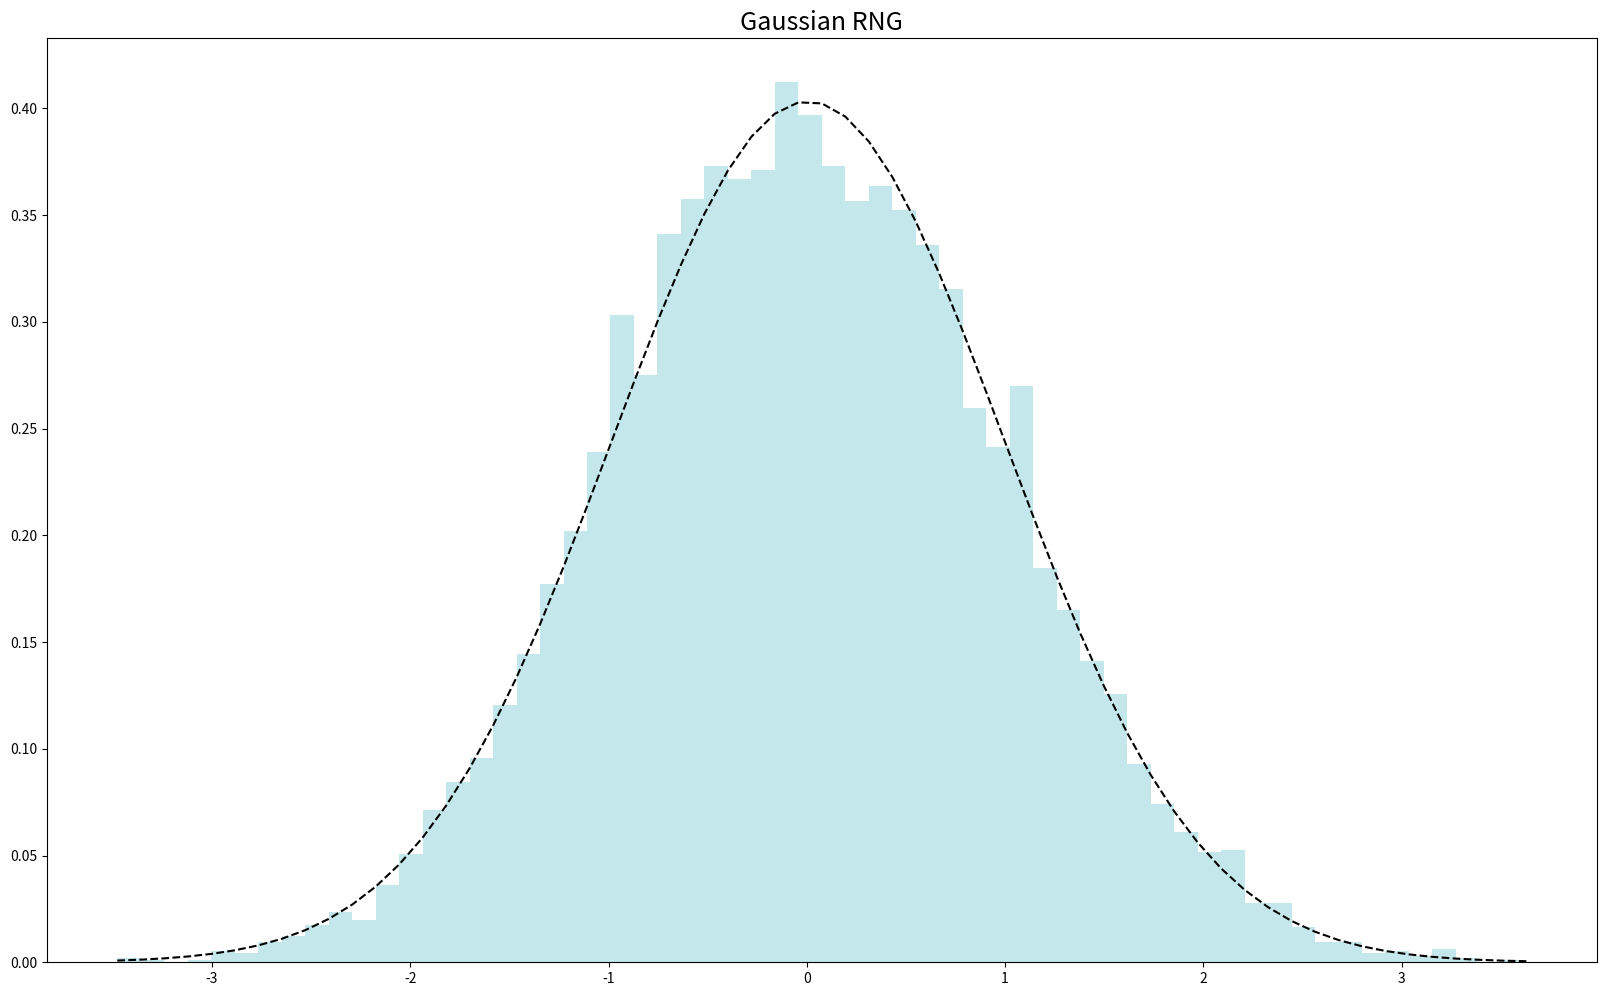

This figure's Python source: (Note: this script raises an exception after producing the figure.)
import numpy as np
import matplotlib.pyplot as plt

def getHurstByUpscaling(dx, normType_p = np.inf, isDFA = 1, normType_q = 1.0):
    ## Some initialiation
    dx_len = len(dx)
    
    # We have to reserve the most major scale for shifts, so we divide the data
    # length by two. (As a result, the time measure starts from 2.0, not from
    # 1.0, see below.)
    dx_len = np.int(dx_len / 2)
    
    dx_shift = np.int(dx_len / 2)
    
    nScales = np.int(np.round(np.log2(dx_len)))    # Number of scales involved. P.S. We use 'round()' to prevent possible malcomputing of the logarithms
    j = 2 ** (np.arange(1, nScales + 1) - 1) - 1
    
    meanDataMeasure = np.zeros(nScales)
    
    ## Computing the data measure
    for ji in range(1, nScales + 1):
        # At the scale 'j(ji)' we deal with '2 * (j(ji) + 1)' elements of the data 'dx'
        dx_k_len = 2 * (j[ji - 1] + 1)
        n = np.int(dx_len / dx_k_len)
        
        dx_leftShift = np.int(dx_k_len / 2)
        dx_rightShift = np.int(dx_k_len / 2)
        
        for k in range(1, n + 1):
            # We get a portion of the data of the length '2 * (j(ji) + 1)' plus the data from the left and right boundaries
            dx_k_withShifts = dx[(k - 1) * dx_k_len + 1 + dx_shift - dx_leftShift - 1 : k * dx_k_len + dx_shift + dx_rightShift]
            
            # Then we perform free upscaling and, using the above-selected data (provided at the scale j = 0),
            # compute the velocities at the scale 'j(ji)'
            j_dx = np.convolve(dx_k_withShifts, np.ones(dx_rightShift), 'valid')
            
            # Then we compute the accelerations at the scale 'j(ji) + 1'
            r = (j_dx[1 + dx_rightShift - 1 : ] - j_dx[1 - 1 : -dx_rightShift]) / 2.0
            
            # Finally, we compute the range ...
            if (normType_p == 0):
                R = np.max(r[2 - 1 : ]) - np.min(r[2 - 1 : ])
            elif (np.isinf(normType_p)):
                R = np.max(np.abs(r[2 - 1 : ]))
            else:
                R = (np.sum(r[2 - 1 : ] ** normType_p) / len(r[2 - 1 : ])) ** (1.0 / normType_p)
            # ... and the normalisation factor ("standard deviation")
            S = np.sqrt(np.sum(np.abs(np.diff(r)) ** 2.0) / (len(r) - 1))
            if (isDFA == 1):
                S = 1.0
            
            meanDataMeasure[ji - 1] += (R / S) ** normType_q
        meanDataMeasure[ji - 1] = (meanDataMeasure[ji - 1] / n) ** (1.0 / normType_q)
    
    # We pass from the scales ('j') to the time measure; the time measure at the scale j(nScales) (the most major one)
    # is assumed to be 2.0, while it is growing when the scale is tending to j(1) (the most minor one).
    # (The scale j(nScales)'s time measure is NOT equal to 1.0, because we reserved the highest scale for shifts
    # in the very beginning of the function.)
    timeMeasure = 2.0 * dx_len / (2 * (j + 1))
    
    scales = j + 1
    
    return [timeMeasure, meanDataMeasure, scales]


def getMSSByUpscaling(dx, normType = np.inf, isDFA = 1, isNormalised = 1):
    ## Some initialiation
    aux_eps = np.finfo(float).eps
    
    # We prepare an array of values of the variable q-norm
    aux = [-16.0, -8.0, -4.0, -2.0, -1.0, -0.5, -0.0001, 0.0, 0.0001, 0.5, 0.9999, 1.0, 1.0001, 2.0, 4.0, 8.0, 16.0, 32.0]
    nq = len(aux)
    
    q = np.zeros((nq, 1))
    q[:, 1 - 1] = aux
    
    dx_len = len(dx)
    
    # We have to reserve the most major scale for shifts, so we divide the data
    # length by two. (As a result, the time measure starts from 2.0, not from
    # 1.0, see below.)
    dx_len = np.int(dx_len / 2)
    
    dx_shift = np.int(dx_len / 2)
    
    nScales = np.int(np.round(np.log2(dx_len)))    # Number of scales involved. P.S. We use 'round()' to prevent possible malcomputing of the logarithms
    j = 2 ** (np.arange(1, nScales + 1) - 1) - 1
    
    dataMeasure = np.zeros((nq, nScales))
    
    ## Computing the data measures in different q-norms
    for ji in range(1, nScales + 1):
        # At the scale 'j(ji)' we deal with '2 * (j(ji) + 1)' elements of the data 'dx'
        dx_k_len = 2 * (j[ji - 1] + 1)
        n = np.int(dx_len / dx_k_len)
        
        dx_leftShift = np.int(dx_k_len / 2)
        dx_rightShift = np.int(dx_k_len / 2)
        
        R = np.zeros(n)
        S = np.ones(n)
        for k in range(1, n + 1):
            # We get a portion of the data of the length '2 * (j(ji) + 1)' plus the data from the left and right boundaries
            dx_k_withShifts = dx[(k - 1) * dx_k_len + 1 + dx_shift - dx_leftShift - 1 : k * dx_k_len + dx_shift + dx_rightShift]
            
            # Then we perform free upscaling and, using the above-selected data (provided at the scale j = 0),
            # compute the velocities at the scale 'j(ji)'
            j_dx = np.convolve(dx_k_withShifts, np.ones(dx_rightShift), 'valid')
            
            # Then we compute the accelerations at the scale 'j(ji) + 1'
            r = (j_dx[1 + dx_rightShift - 1 : ] - j_dx[1 - 1 : -dx_rightShift]) / 2.0
            
            # Finally we compute the range ...
            if (normType == 0):
                R[k - 1] = np.max(r[2 - 1 : ]) - np.min(r[2 - 1 : ])
            elif (np.isinf(normType)):
                R[k - 1] = np.max(np.abs(r[2 - 1 : ]))
            else:
                R[k - 1] = (np.sum(r[2 - 1 : ] ** normType) / len(r[2 - 1 : ])) ** (1.0 / normType)
            # ... and the normalisation factor ("standard deviation")
            if (isDFA == 0):
                S[k - 1] = np.sqrt(np.sum(np.abs(np.diff(r)) ** 2.0) / (len(r) - 1))
    
        if (isNormalised == 1):      # Then we either normalise the R / S values, treating them as probabilities ...
            p = np.divide(R, S) / np.sum(np.divide(R, S))
        else:                        # ... or leave them unnormalised ...
            p = np.divide(R, S)
            # ... and compute the measures in the q-norms
            for k in range(1, n + 1):
                # This 'if' is needed to prevent measure blow-ups with negative values of 'q' when the probability is close to zero
                if (p[k - 1] < 1000.0 * aux_eps):
                    continue
                
                dataMeasure[:, ji - 1] = dataMeasure[:, ji - 1] + np.power(p[k - 1], q[:, 1 - 1])
# We pass from the scales ('j') to the time measure; the time measure at the scale j(nScales) (the most major one)
# is assumed to be 2.0, while it is growing when the scale is tending to j(1) (the most minor one).
# (The scale j(nScales)'s time measure is NOT equal to 1.0, because we reserved the highest scale for shifts
# in the very beginning of the function.)
    timeMeasure = 2.0 * dx_len / (2 * (j + 1))
    
    scales = j + 1
    
    ## Determining the exponents 'tau' from 'dataMeasure(q, timeMeasure) ~ timeMeasure ^ tau(q)'
    tau = np.zeros((nq, 1))
    log10tm = np.log10(timeMeasure)
    log10dm = np.log10(dataMeasure)
    log10tm_mean = np.mean(log10tm)
    
    # For each value of the q-norm we compute the mean 'tau' over all the scales
    for qi in range(1, nq + 1):
        tau[qi - 1, 1 - 1] = np.sum(np.multiply(log10tm, (log10dm[qi - 1, :] - np.mean(log10dm[qi - 1, :])))) / np.sum(np.multiply(log10tm, (log10tm - log10tm_mean)))

    ## Finally, we only have to pass from 'tau(q)' to its conjugate function 'f(alpha)'
    # In doing so, first we find the Lipschitz-Holder exponents 'alpha' (represented by the variable 'LH') ...
    aux_top = (tau[2 - 1] - tau[1 - 1]) / (q[2 - 1] - q[1 - 1])
    aux_middle = np.divide(tau[3 - 1 : , 1 - 1] - tau[1 - 1 : -1 - 1, 1 - 1], q[3 - 1 : , 1 - 1] - q[1 - 1 : -1 - 1, 1 - 1])
    aux_bottom = (tau[-1] - tau[-1 - 1]) / (q[-1] - q[-1 - 1])
    LH = np.zeros((nq, 1))
    LH[:, 1 - 1] = -np.concatenate((aux_top, aux_middle, aux_bottom))
    # ... and then compute the conjugate function 'f(alpha)' itself
    f = np.multiply(LH, q) + tau
## The last preparations
# We determine the minimum and maximum values of 'alpha' ...
    LH_min = LH[-1, 1 - 1]
    LH_max = LH[1 - 1, 1 - 1]
    # ... and find the minimum and maximum values of another multifractal characteristic, the so-called
    # generalised Hurst (or DFA) exponent 'h'. (These parameters are computed according to [2, p. 27].)
    h_min = -(1.0 + tau[-1, 1 - 1]) / q[-1, 1 - 1]
    h_max = -(1.0 + tau[1 - 1, 1 - 1]) / q[1 - 1, 1 - 1]
    stats = {'tau':       tau,
        'LH':        LH,
            'f':         f,
                'LH_min':    LH_min,
                    'LH_max':    LH_max,
                        'h_min':     h_min,
                            'h_max':     h_max}
    
    return [timeMeasure, dataMeasure, scales, stats, q]

def getScalingExponents(timeMeasure, dataMeasure):
    ## Initialisation
    nScales = len(timeMeasure)
    
    log10tm = np.log10(timeMeasure)
    log10dm = np.log10(dataMeasure)
    
    res = 1.0e+07
    bsIndex = nScales
    
    ## Computing
    # We find linear approximations for major and minor subsets of the data measure and determine the index of the
    # boundary scale at which the approximations are optimal in the sense of best fitting to the data measure
    for i in range(3, nScales - 2 + 1):
        # Major 'i' scales are approximated by the function 'k * x + b' ...
        curr_log10tm = log10tm[nScales - i + 1 - 1 : nScales]
        curr_log10dm = log10dm[nScales - i + 1 - 1 : nScales]
        detA = i * np.sum(curr_log10tm ** 2.0) - np.sum(curr_log10tm) ** 2.0
        detK = i * np.sum(np.multiply(curr_log10tm, curr_log10dm)) - np.sum(curr_log10tm) * np.sum(curr_log10dm)
        detB = np.sum(curr_log10dm) * np.sum(curr_log10tm ** 2.0) - np.sum(curr_log10tm) * np.sum(np.multiply(curr_log10tm, curr_log10dm))
        k = detK / detA
        b = detB / detA
        # ... and the maximum residual is computed
        resMajor = max(np.abs(k * curr_log10tm + b - curr_log10dm))
        
        # Minor 'nScales - i + 1' scales are approximated by the function 'k * x + b' ...
        curr_log10tm = log10tm[1 - 1 : nScales - i + 1]
        curr_log10dm = log10dm[1 - 1 : nScales - i + 1]
        detA = (nScales - i + 1) * np.sum(curr_log10tm ** 2.0) - np.sum(curr_log10tm) ** 2.0
        detK = (nScales - i + 1) * np.sum(np.multiply(curr_log10tm, curr_log10dm)) - np.sum(curr_log10tm) * np.sum(curr_log10dm)
        detB = np.sum(curr_log10dm) * np.sum(curr_log10tm ** 2.0) - np.sum(curr_log10tm) * np.sum(np.multiply(curr_log10tm, curr_log10dm))
        k = detK / detA
        b = detB / detA
        # ... and the maximum residual is computed
        resMinor = max(np.abs(k * curr_log10tm + b - curr_log10dm))
        
        if (resMajor ** 2.0 + resMinor ** 2.0 < res):
            res = resMajor ** 2.0 + resMinor ** 2.0
            bsIndex = i

# Now we determine the boundary scale and the boundary scale's data measure, ...
    bScale = 2.0 * timeMeasure[1 - 1] / timeMeasure[nScales - bsIndex + 1 - 1] / 2.0
    bDM = dataMeasure[nScales - bsIndex + 1 - 1]
    # ... as well as compute the unifractal dimensions using the boundary scale's index:
    # at the major 'bsIndex' scales ...
    curr_log10tm = log10tm[nScales - bsIndex + 1 - 1 : nScales]
    curr_log10dm = log10dm[nScales - bsIndex + 1 - 1 : nScales]
    detA = bsIndex * np.sum(curr_log10tm ** 2.0) - np.sum(curr_log10tm) ** 2.0
    detK = bsIndex * np.sum(np.multiply(curr_log10tm, curr_log10dm)) - np.sum(curr_log10tm) * np.sum(curr_log10dm)
    DMajor = detK / detA
    HMajor = -DMajor
    # ... and at the minor 'nScales - bsIndex + 1' scales
    curr_log10tm = log10tm[1 - 1 : nScales - bsIndex + 1]
    curr_log10dm = log10dm[1 - 1 : nScales - bsIndex + 1]
    detA = (nScales - bsIndex + 1) * np.sum(curr_log10tm ** 2.0) - np.sum(curr_log10tm) ** 2.0
    detK = (nScales - bsIndex + 1) * np.sum(np.multiply(curr_log10tm, curr_log10dm)) - np.sum(curr_log10tm) * np.sum(curr_log10dm)
    DMinor = detK / detA
    HMinor = -DMinor
    
    return [bScale, bDM, bsIndex, HMajor, HMinor]

## Computing
# Modified first-order DFA

def makemfdfa(dx, makegraphs=False):
    [timeMeasure, meanDataMeasure, scales] = getHurstByUpscaling(dx)                    # Set of parameters No. 1
    #[timeMeasure, meanDataMeasure, scales] = getHurstByUpscaling(dx, 3.0, 0, 2.0)       # Set of parameters No. 2
    
    [bScale, bDM, bsIndex, HMajor, HMinor] = getScalingExponents(timeMeasure, meanDataMeasure)
    
    # Modified first-order MF-DFA
    [_, dataMeasure, _, stats, q] = getMSSByUpscaling(dx, isNormalised = 0)
    
    if makegraphs==True:
        ## Output
        # Modified first-order DFA
        plt.figure()
        plt.subplot(2, 1, 1)
        plt.loglog(timeMeasure, meanDataMeasure, 'ko-')
        plt.xlabel(r'$\mu(t)$')
        plt.ylabel(r'$\mu(\Delta x)$')
        plt.grid('on', which = 'minor')
        plt.title('Modified First-Order DFA of a Multifractal Noise')
        
        plt.subplot(2, 1, 2)
        plt.loglog(scales, meanDataMeasure, 'ko-')
        plt.loglog(bScale, bDM, 'ro')
        plt.xlabel(r'$j$')
        plt.ylabel(r'$\mu(\Delta x)$')
        plt.grid('on', which = 'minor')
        
        # Modified first-order MF-DFA
        print('alpha_min = %g, alpha_max = %g, dalpha = %g' % (stats['LH_min'], stats['LH_max'], stats['LH_max'] - stats['LH_min']))
        print('h_min = %g, h_max = %g, dh = %g\n' % (stats['h_min'], stats['h_max'], stats['h_max'] - stats['h_min']))
        
        
        plt.figure()
        nq = np.int(len(q))
        leg_txt = []
        for qi in range(1, nq + 1):
            llh = plt.loglog(scales, dataMeasure[qi - 1, :], 'o-')
            leg_txt.append('tau = %g (q = %g)' % (stats['tau'][qi - 1], q[qi - 1]))
        plt.xlabel(r'$j$')
        plt.ylabel(r'$\mu(\Delta x, q)$')
        plt.grid('on', which = 'minor')
        plt.title('Modified First-Order MF-DFA of a Multifractal Noise')
        plt.legend(leg_txt)
        
        plt.figure()
        
        #plt.subplot(2, 1, 1)
        plt.plot(q, stats['tau'], 'ko-')
        plt.xlabel(r'$q$')
        plt.ylabel(r'$\tau(q)$')
        plt.grid('on', which = 'major')
        plt.title('Statistics of Modified First-Order MF-DFA of a Multifractal Noise')
        
        plt.figure()
        
        #plt.subplot(2, 1, 2)
        plt.plot(stats['LH'], stats['f'], 'ko-')
        plt.xlabel(r'$\alpha$')
        plt.ylabel(r'$f(\alpha)$')
        plt.grid('on', which = 'major')
        plt.show()
    psi= (stats['LH_max']-stats['LH_min'])/stats['LH_max']
    # return stats['LH_min'], stats['LH_max'], stats['LH_max']-stats['LH_min'], psi
    return psi

if __name__ == "__main__":
    from scipy.stats import norm
    import numpy.random as rnd
    def teste(N):
        x=range(N)
        y=[]
        for i in x:
            y.append(rnd.normal())
        return x,y
    x,y=teste(8192)
    plt.figure(figsize=(20, 12))
    #Plot da série temporal
    plt.title("Gaussian RNG", fontsize=18)
    (mu,sigma)=norm.fit(y)
    n, bins, patches = plt.hist(y, 60, density=1, facecolor='powderblue', alpha=0.75)
    plt.plot(bins,norm.pdf(bins,mu,sigma), c="black", linestyle='--')
    makemfdfa(y, True)
